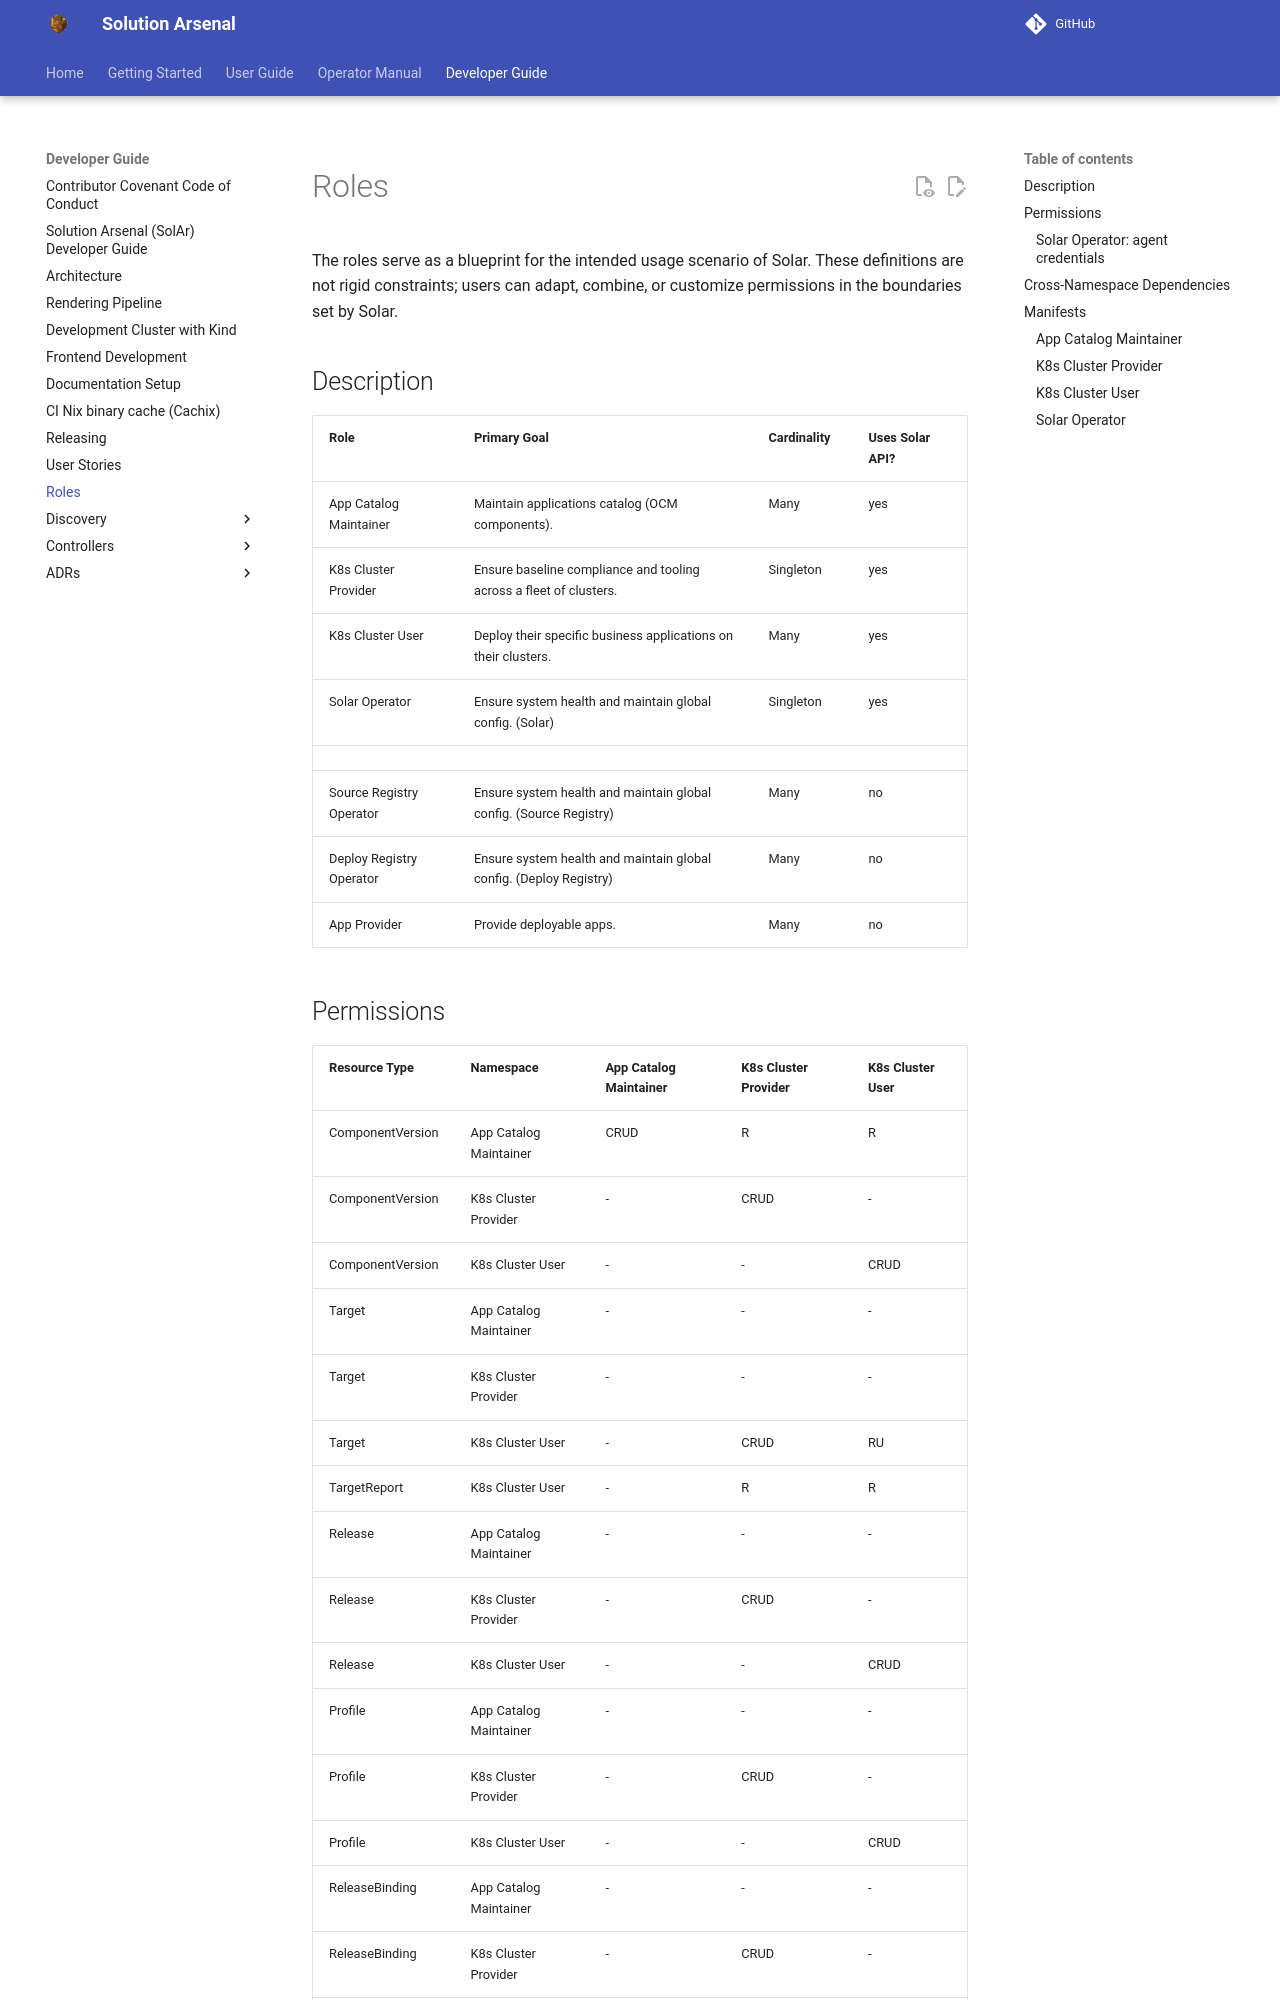

repository: opendefensecloud/solution-arsenal · page: develop/developer-guide/roles/index.html · generator: mkdocs

# Roles

The roles serve as a blueprint for the intended usage scenario of Solar. These definitions are not rigid constraints; users can adapt, combine, or customize permissions in the boundaries set by Solar.
